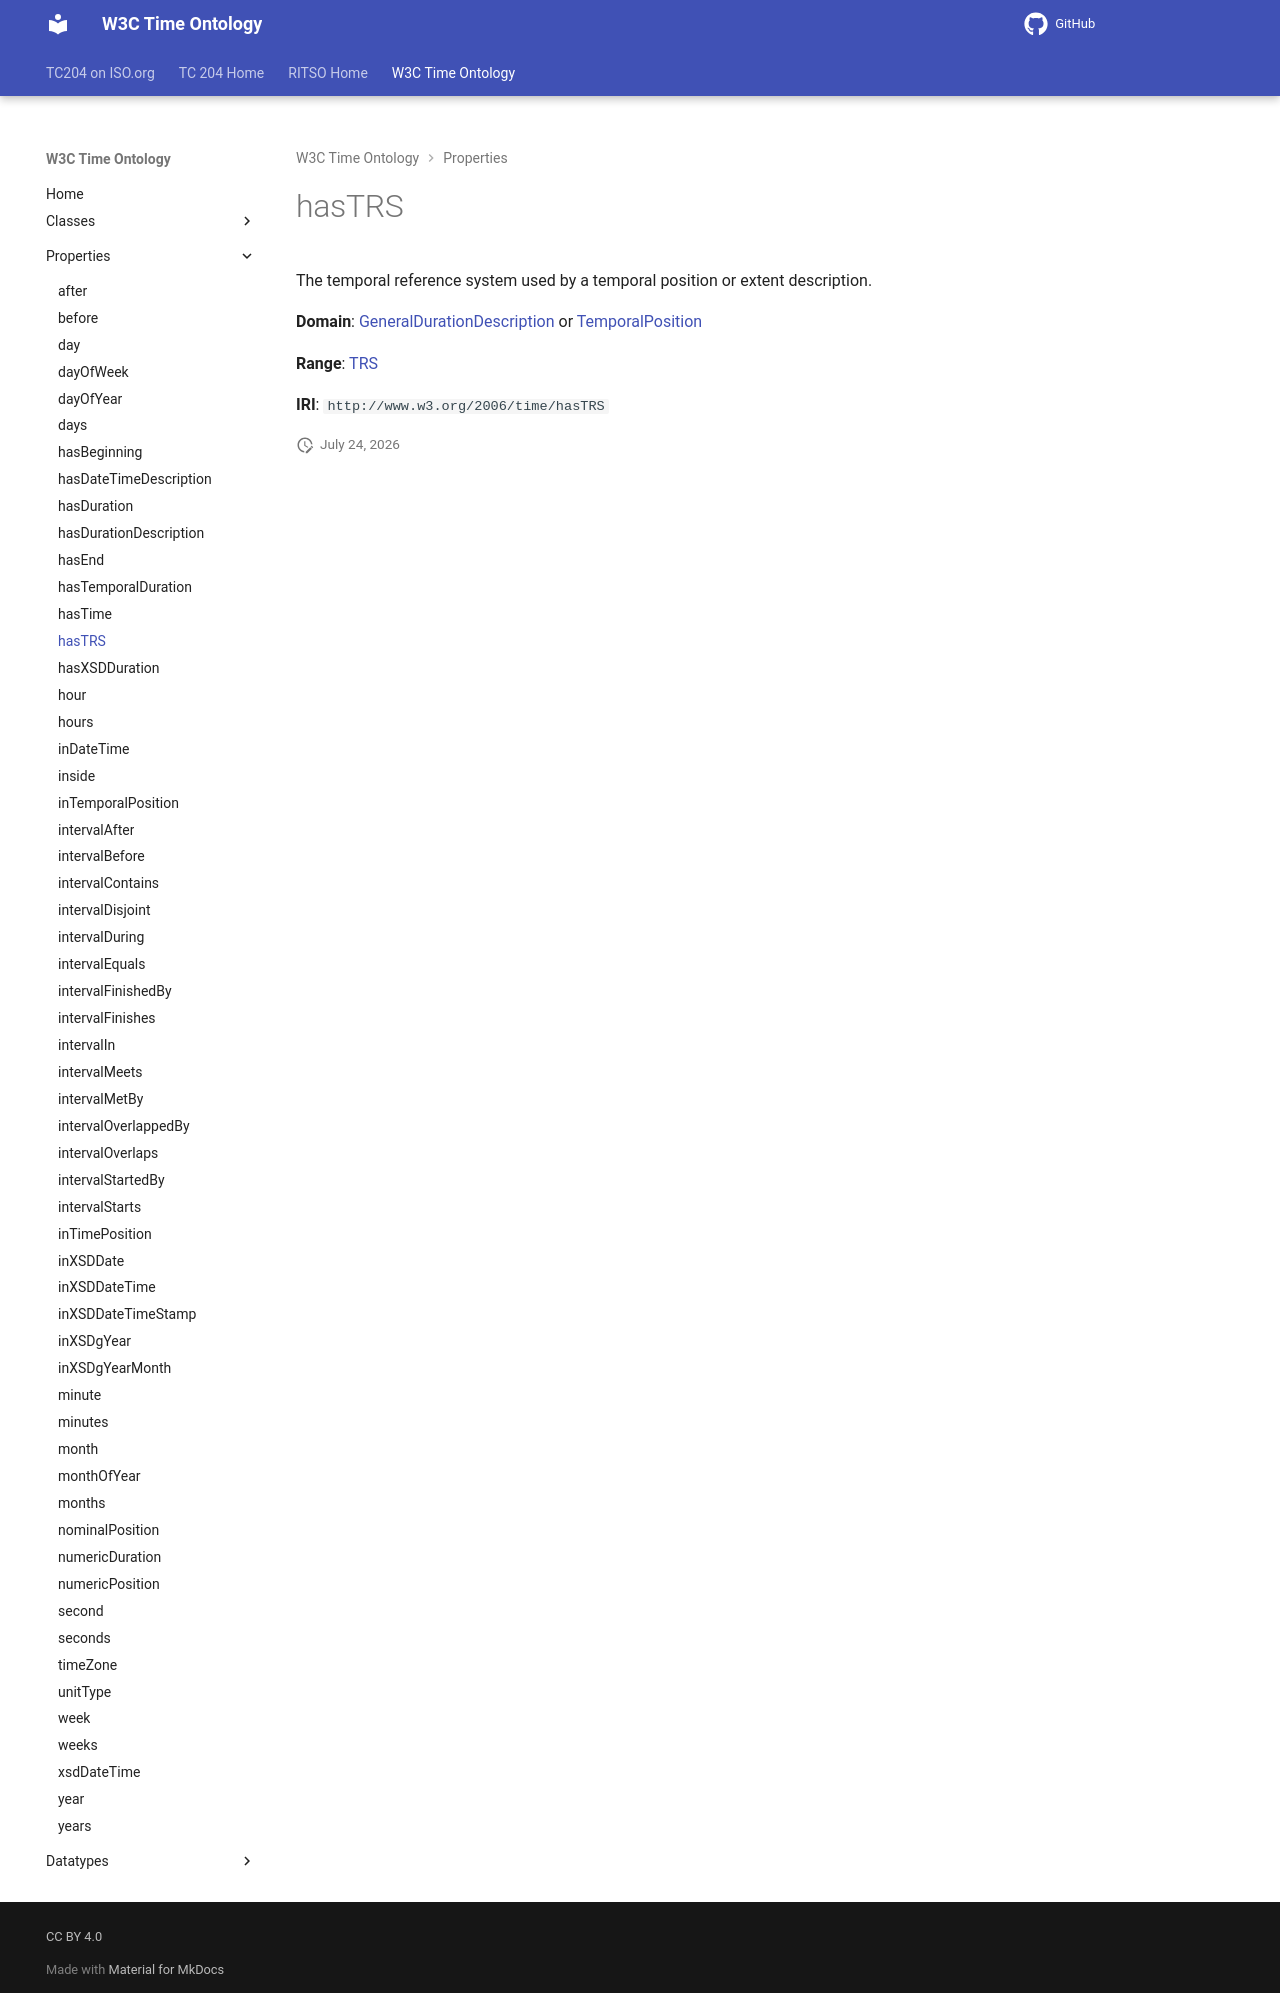

repository: ISO-TC204/ontology-import-time · page: 2026-07-24_15-42-09/properties/hasTRS/index.html · generator: mkdocs

# hasTRS

The temporal reference system used by a temporal position or extent description. 

**Domain**: [GeneralDurationDescription](../classes/GeneralDurationDescription.md) or [TemporalPosition](../classes/TemporalPosition.md)

**Range**: [TRS](../classes/TRS.md)

**IRI**: `http://www.w3.org/2006/time/hasTRS`
